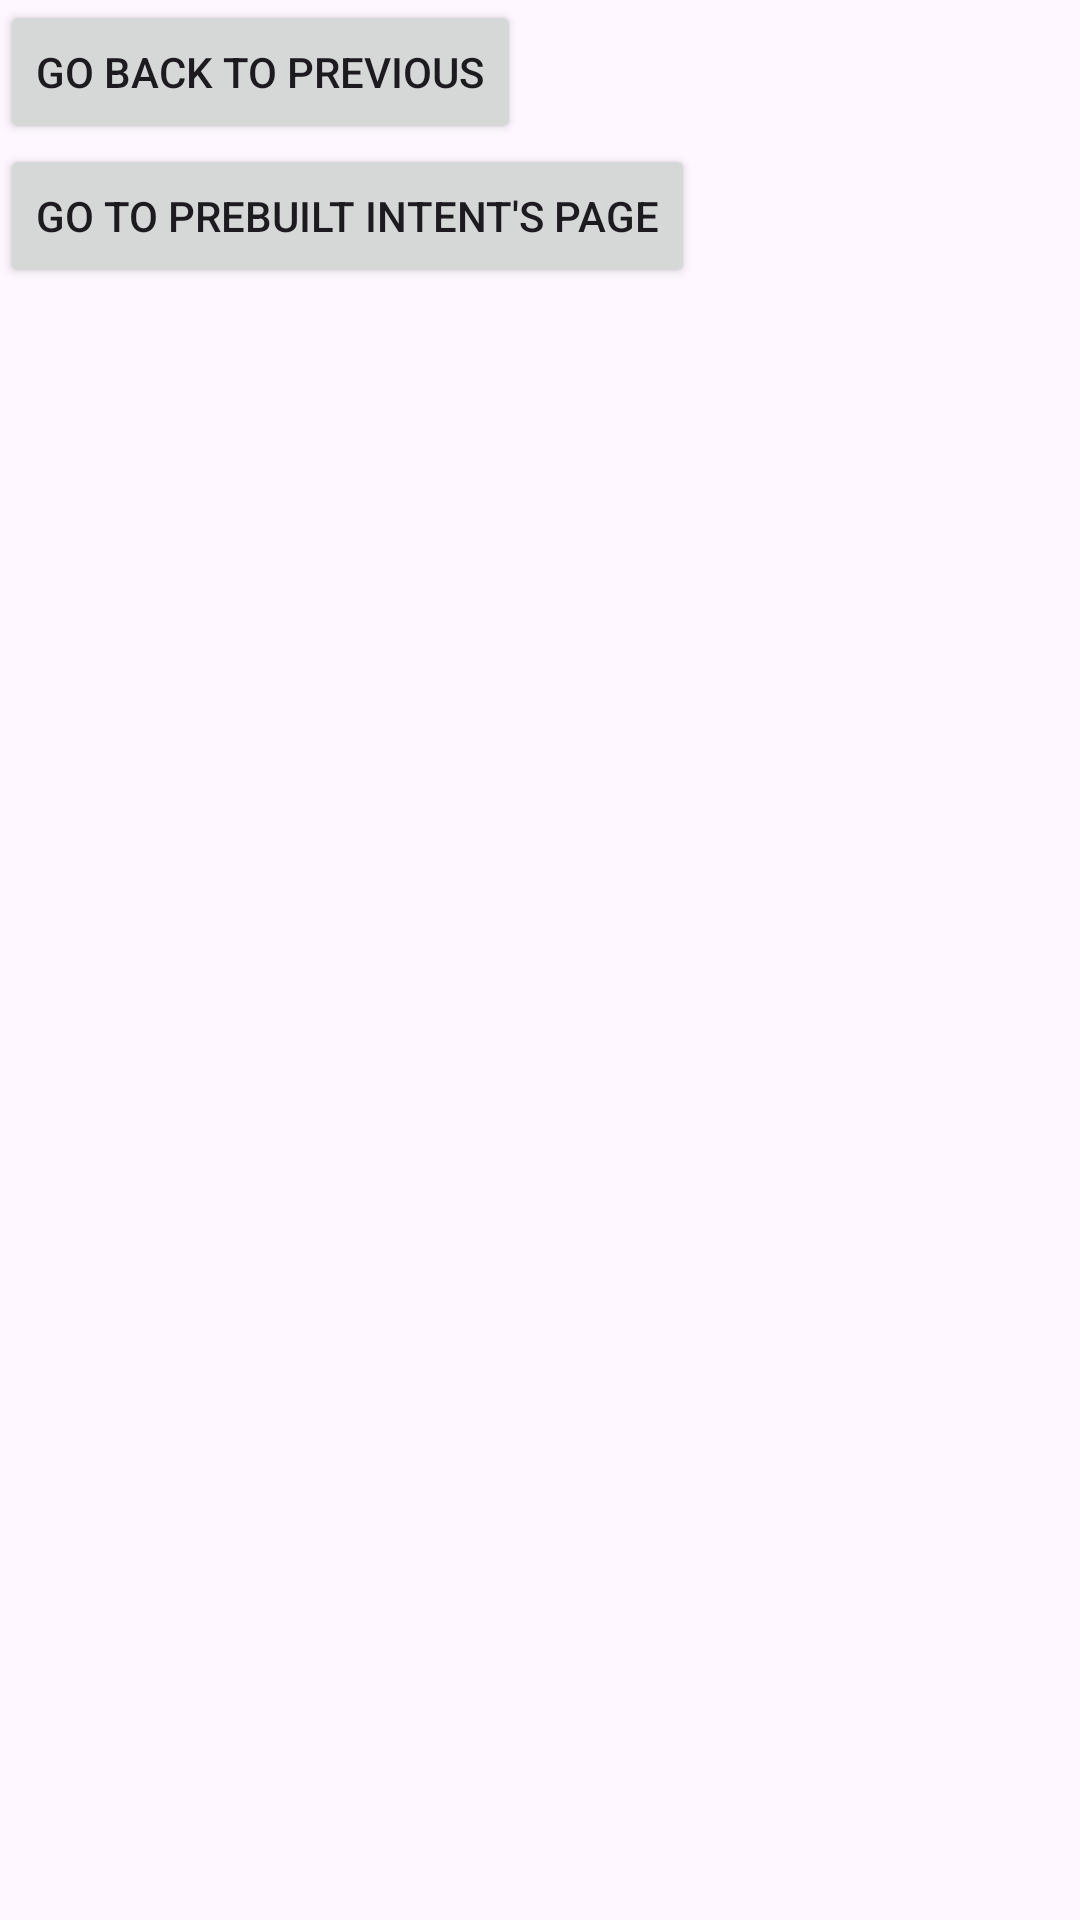

Reconstruct the res/layout file that produces this screen, plus the resources it refers to.
<!-- AndroidManifest.xml: application theme Theme.InClassExamples_W20 -->
<!-- res/layout/activity_second.xml -->
<?xml version="1.0" encoding="utf-8"?>
<LinearLayout xmlns:android="http://schemas.android.com/apk/res/android"
    android:layout_width="match_parent"
    android:layout_height="match_parent"
    android:orientation="vertical">


    <Button
        android:id="@+id/previousPageButton"
        android:layout_height="wrap_content"
        android:layout_width="wrap_content"
        android:text="Go back to previous" />

    <Button
        android:id="@+id/prebuiltIntentButton"
        android:layout_height="wrap_content"
        android:layout_width="wrap_content"
        android:text="Go to prebuilt intent's page" />

</LinearLayout>
<!-- resources referenced by this layout -->
<resources>
  <style name="Theme.InClassExamples_W20" parent="Base.Theme.InClassExamples_W20" />
  <style name="Base.Theme.InClassExamples_W20" parent="Theme.Material3.DayNight.NoActionBar">
          
          
      </style>
</resources>
